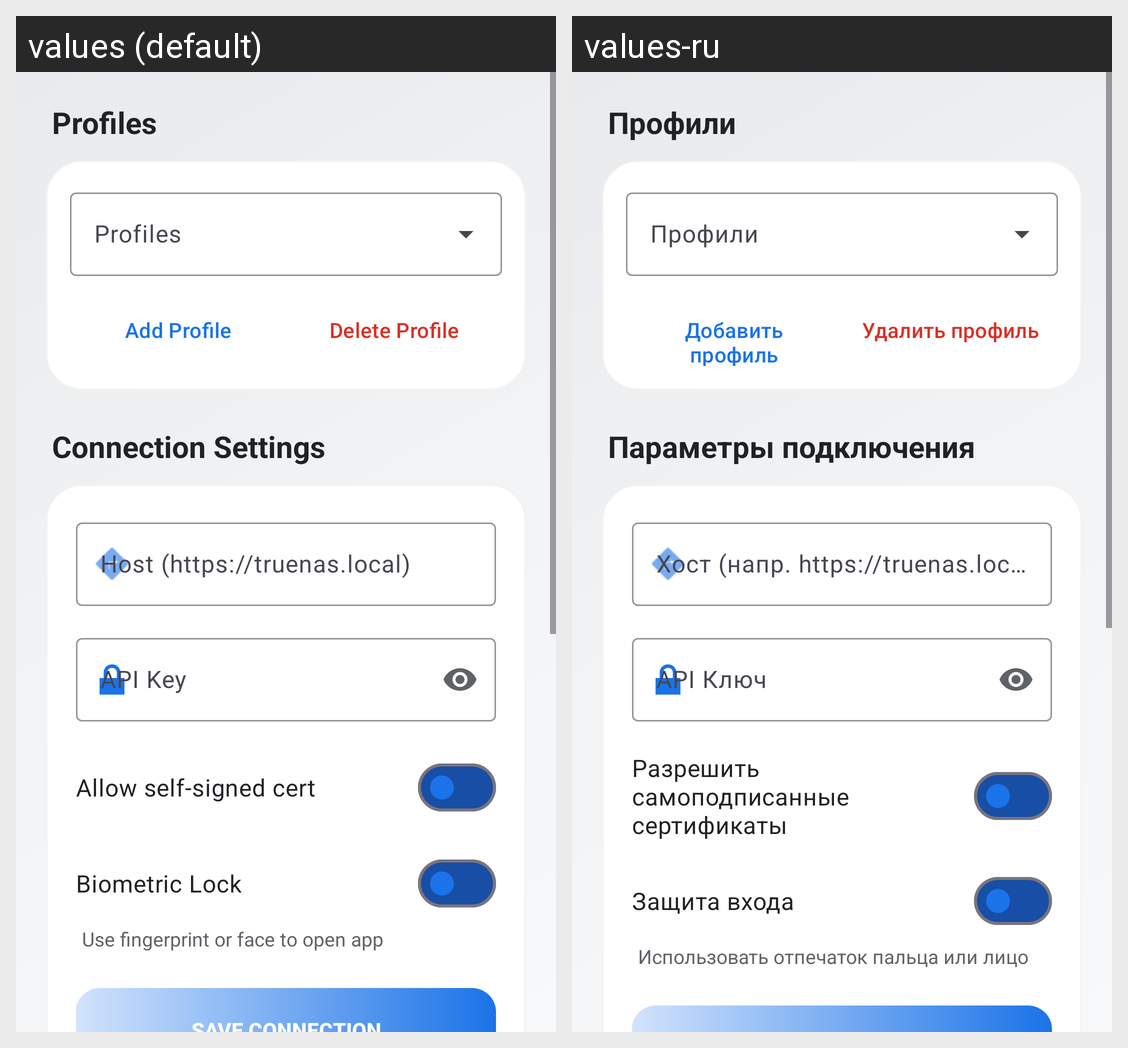

Translations of the strings shown on this Android screen, per locale in the grid:
Android screen res/layout/fragment_settings.xml rendered under 2 locales, left to right: values (default), values-ru. Device: Nexus 5 (rendered at 1080×1920; each locale shown at half size, 540×960, under a caption strip naming it); theme Theme.TrueNASManager.
Strings drawn on this screen, with the default value and each locale's value (text and hints the layout hard-codes, and strings that could not be matched under every locale, appear in the picture but are not listed):

header_profiles
  values: Profiles
  values-ru: Профили

btn_add_profile
  values: Add Profile
  values-ru: Добавить профиль

btn_delete_profile
  values: Delete Profile
  values-ru: Удалить профиль

header_connection
  values: Connection Settings
  values-ru: Параметры подключения

hint_host
  values: Host (https://truenas.local)
  values-ru: Хост (напр. https://truenas.local)

hint_api_key
  values: API Key
  values-ru: API Ключ

label_self_signed
  values: Allow self-signed cert
  values-ru: Разрешить самоподписанные сертификаты

label_biometric
  values: Biometric Lock
  values-ru: Защита входа

desc_biometric
  values: Use fingerprint or face to open app
  values-ru: Использовать отпечаток пальца или лицо
